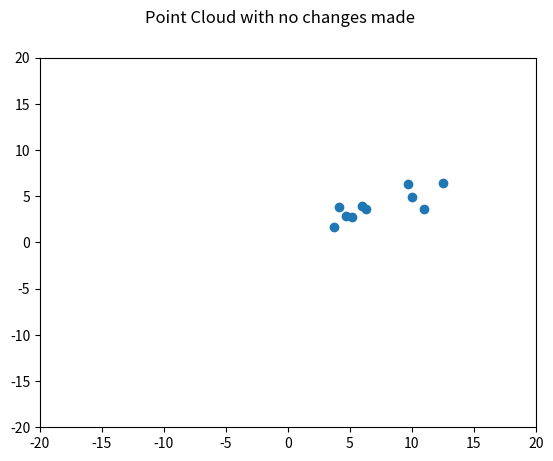
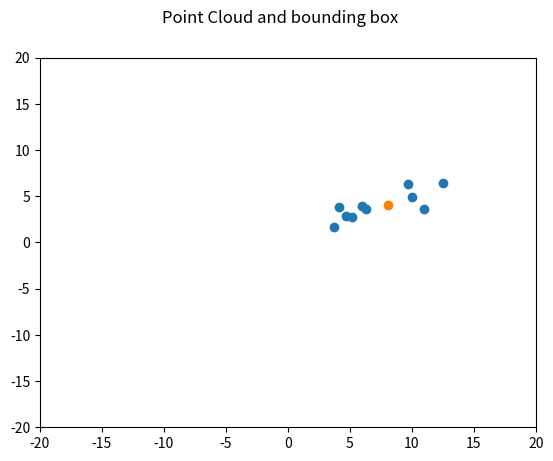
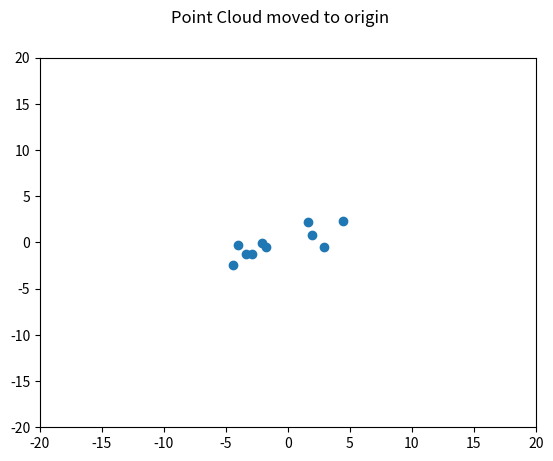
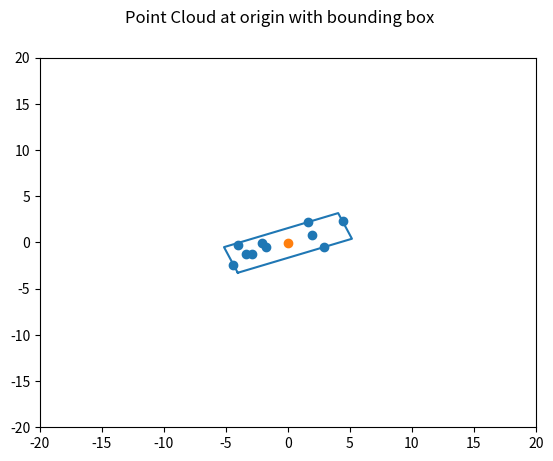
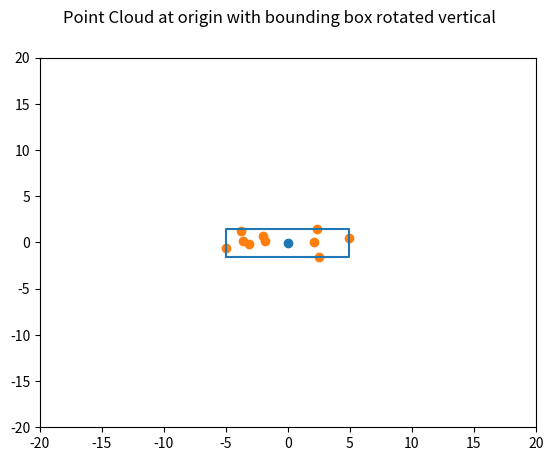

Reproduce these figures in Python, in order.
from matplotlib import pyplot as plt
import math
import numpy as np
import matplotlib.style as mplstyle
#This file is a cleaned version of my testing in 'TestingPythonCompatibility.ipynb' which is acting as a sort of playground
#The point of this file is to create a random set of points in a point cloud, move it to the origin, and rotate it to be vertical
#I will plot each step on a new plot which will appear when the script is ran

#Rotation Matrix Exploration Figure 1 is the point cloud on its own
plt.figure(1)
plt.suptitle('Point Cloud with no changes made')

#for the first version of this I want to work with this specific cloud, but future versions can generate random clouds to prove the ability to work on any set of points
point_cloud_start = [(3.7, 1.7), 
                   (4.1, 3.8), 
                   (4.7, 2.9), 
                   (5.2, 2.8), 
                   (6.0, 4.0), 
                   (6.3, 3.6), 
                   (9.7, 6.3), 
                   (10.0, 4.9), 
                   (11.0, 3.6), 
                   (12.5, 6.4)]
x = []
y = []
for i in range(len(point_cloud_start)):
    x.append(point_cloud_start[i][0])
    y.append(point_cloud_start[i][1])
plt.subplot(111)
plt.scatter(x,y)
plt.axis((-20,20,-20,20))

#Rotation Matrix Exploration Figure 2 is the point cloud with its center point
plt.figure(2)
plt.suptitle('Point Cloud and bounding box')

restacted_cloud = np.stack((x, y), axis = 0)
cov = np.cov(restacted_cloud) #covariance matrix
eigvalues, eigvectors = np.linalg.eig(cov)
teigvect = np.transpose(eigvectors)
#by dotting the original point cloud with the eigenvectors we can allign all of the points in the cloud with either the x and y
#axis, which is used to get the minimum and maximum values of the cloud
point_cloud_rot = np.dot(point_cloud_start, np.linalg.inv(teigvect))

min = np.min(point_cloud_rot, axis =0)
max = np.max(point_cloud_rot, axis= 0)

diff = (max-min)*0.5
center = min + diff

center = np.dot(center,teigvect)

plt.subplot(111)
plt.scatter(x,y)
plt.scatter([center[0]],[center[1]])    
plt.axis((-20,20,-20,20))

#Rotation Matrix Exploration Figure 3 is the point cloud moved to the center
plt.figure(3)
plt.suptitle('Point Cloud moved to origin')

center_x = round(center[0],1)
center_y = round(center[1],1)
for i in range(len(point_cloud_start)):
    x[i] = x[i] - center_x
    y[i] = y[i] - center_y

plt.subplot(111)
plt.scatter(x,y)
plt.axis((-20,20,-20,20))

#Rotation Matrix Exploration Figure 4 is the point cloud at the center with bounding box
plt.figure(4)
plt.suptitle('Point Cloud at origin with bounding box')

point_cloud_origin = []
for i in range(len(point_cloud_start)):
    point_cloud_origin.append((x[i], y[i]))

restacted_cloud_o = np.stack((x, y), axis = 0)
cov = np.cov(restacted_cloud_o) #covariance matrix of the cloud at origin
eigvalues, eigvectors = np.linalg.eig(cov)
teigvect = np.transpose(eigvectors)
#by dotting the original point cloud with the eigenvectors we can allign all of the points in the cloud with either the x and y
#axis, which is used to get the minimum and maximum values of the cloud
point_cloud_origin_rot = np.dot(point_cloud_origin, np.linalg.inv(teigvect))

min = np.min(point_cloud_origin_rot, axis =0)
max = np.max(point_cloud_origin_rot, axis= 0)

diff = (max-min)*0.5
center = min + diff

#This uses the long and short differences to find the corners with respect to the center
corners = np.array([center+[-diff[0],-diff[1]],
                    center+[diff[0],-diff[1]],
                    center+[diff[0],diff[1]],
                    center+[-diff[0],diff[1]],
                    center+[-diff[0],-diff[1]]])

corners = np.dot(corners,teigvect)
center = np.dot(center,teigvect)

plt.subplot(111)
plt.scatter(x,y)
plt.scatter([center[0]],[center[1]])
plt.plot(corners[:,0],corners[:,1],'-')
plt.axis((-20,20,-20,20))


#Rotation Matrix Exploration Figure 5 is the point cloud at the center with bounding box
plt.figure(5)
plt.suptitle('Point Cloud at origin with bounding box rotated vertical')

theta = angle = np.arctan2(corners[1][1]-corners[0][1],corners[1][0]-corners[0][0])
R = [[math.cos(-theta),-math.sin(-theta)],
    [math.sin(-theta), math.cos(-theta)]]
for i in range(len(corners)):
    corners[i] = np.matmul(R,corners[i])
for i in range(len(point_cloud_origin)):
    point_cloud_origin[i] = np.matmul(R,point_cloud_origin[i])
center = np.matmul(R,center)

x=[]
y=[]
for i in range(len(point_cloud_origin)):
    x.append(point_cloud_origin[i][0])
    y.append(point_cloud_origin[i][1])

plt.subplot(111)
plt.scatter([center[0]],[center[1]])
plt.scatter(x,y)
plt.plot(corners[:,0],corners[:,1],'-')
plt.axis((-20,20,-20,20))
plt.show()